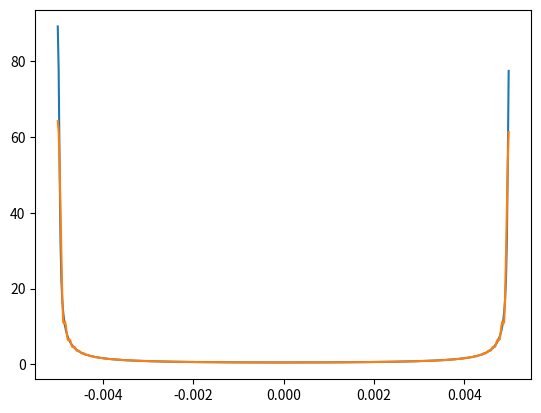

Python code for this plot:
#!/usr/bin/python3
import numpy as np
import matplotlib.pyplot as plt
def X1(t):
    return np.exp(-(t ** 2))

def X2(T):
    return [np.cos((np.pi * t) / 2) if np.abs(t) <=1 else 0 for t in T]

def ampSpec(f):
    T = .01
    t = np.arange(0, 5, T)
    x = f(t)
    # plt.plot(t, x)
    # plt.show()
    # plt.clf()

    xFFT = np.fft.fft(x)
    freq = np.fft.fftfreq(len(x), 100)
    freq = np.fft.fftshift(freq)
    amp = np.abs(xFFT)
    plt.plot(freq, amp)
    plt.show()

ampSpec(X1)
ampSpec(X2)
